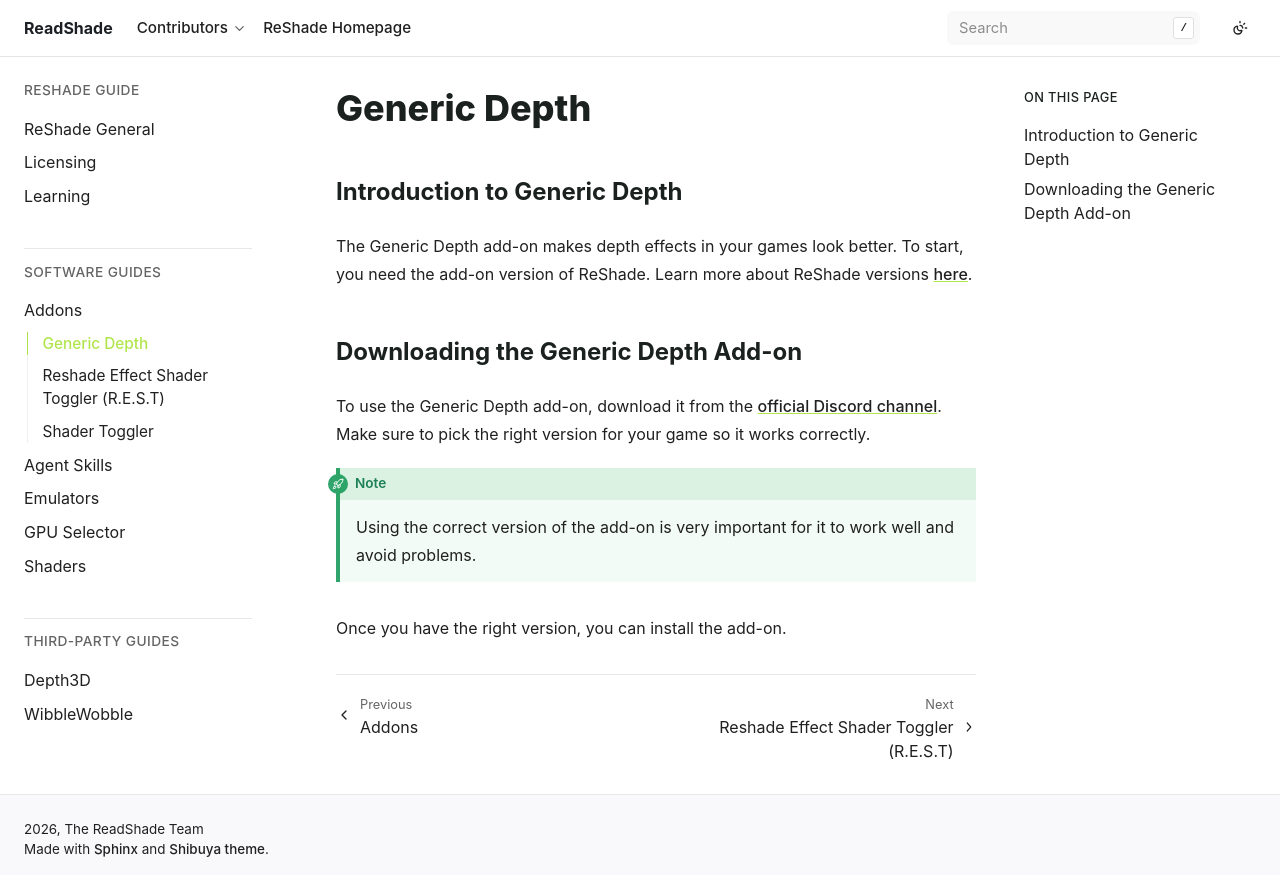

repository: ReadShade/ReadShade · page: software/addons/genericdepth.html · generator: sphinx


Generic Depth
=============

Introduction to Generic Depth
-----------------------------

The Generic Depth add-on makes depth effects in your games look better. To start, you need the add-on version of ReShade. Learn more about ReShade versions :doc:`here <../../reshade/general/reshadeversions>`.

Downloading the Generic Depth Add-on
------------------------------------

To use the Generic Depth add-on, download it from the `official Discord channel <https://discord.com/channels/305472403977404416/1081018051526406195>`_. Make sure to pick the right version for your game so it works correctly.

.. admonition:: Note
   :class: tip

   Using the correct version of the add-on is very important for it to work well and avoid problems.

Once you have the right version, you can install the add-on.
